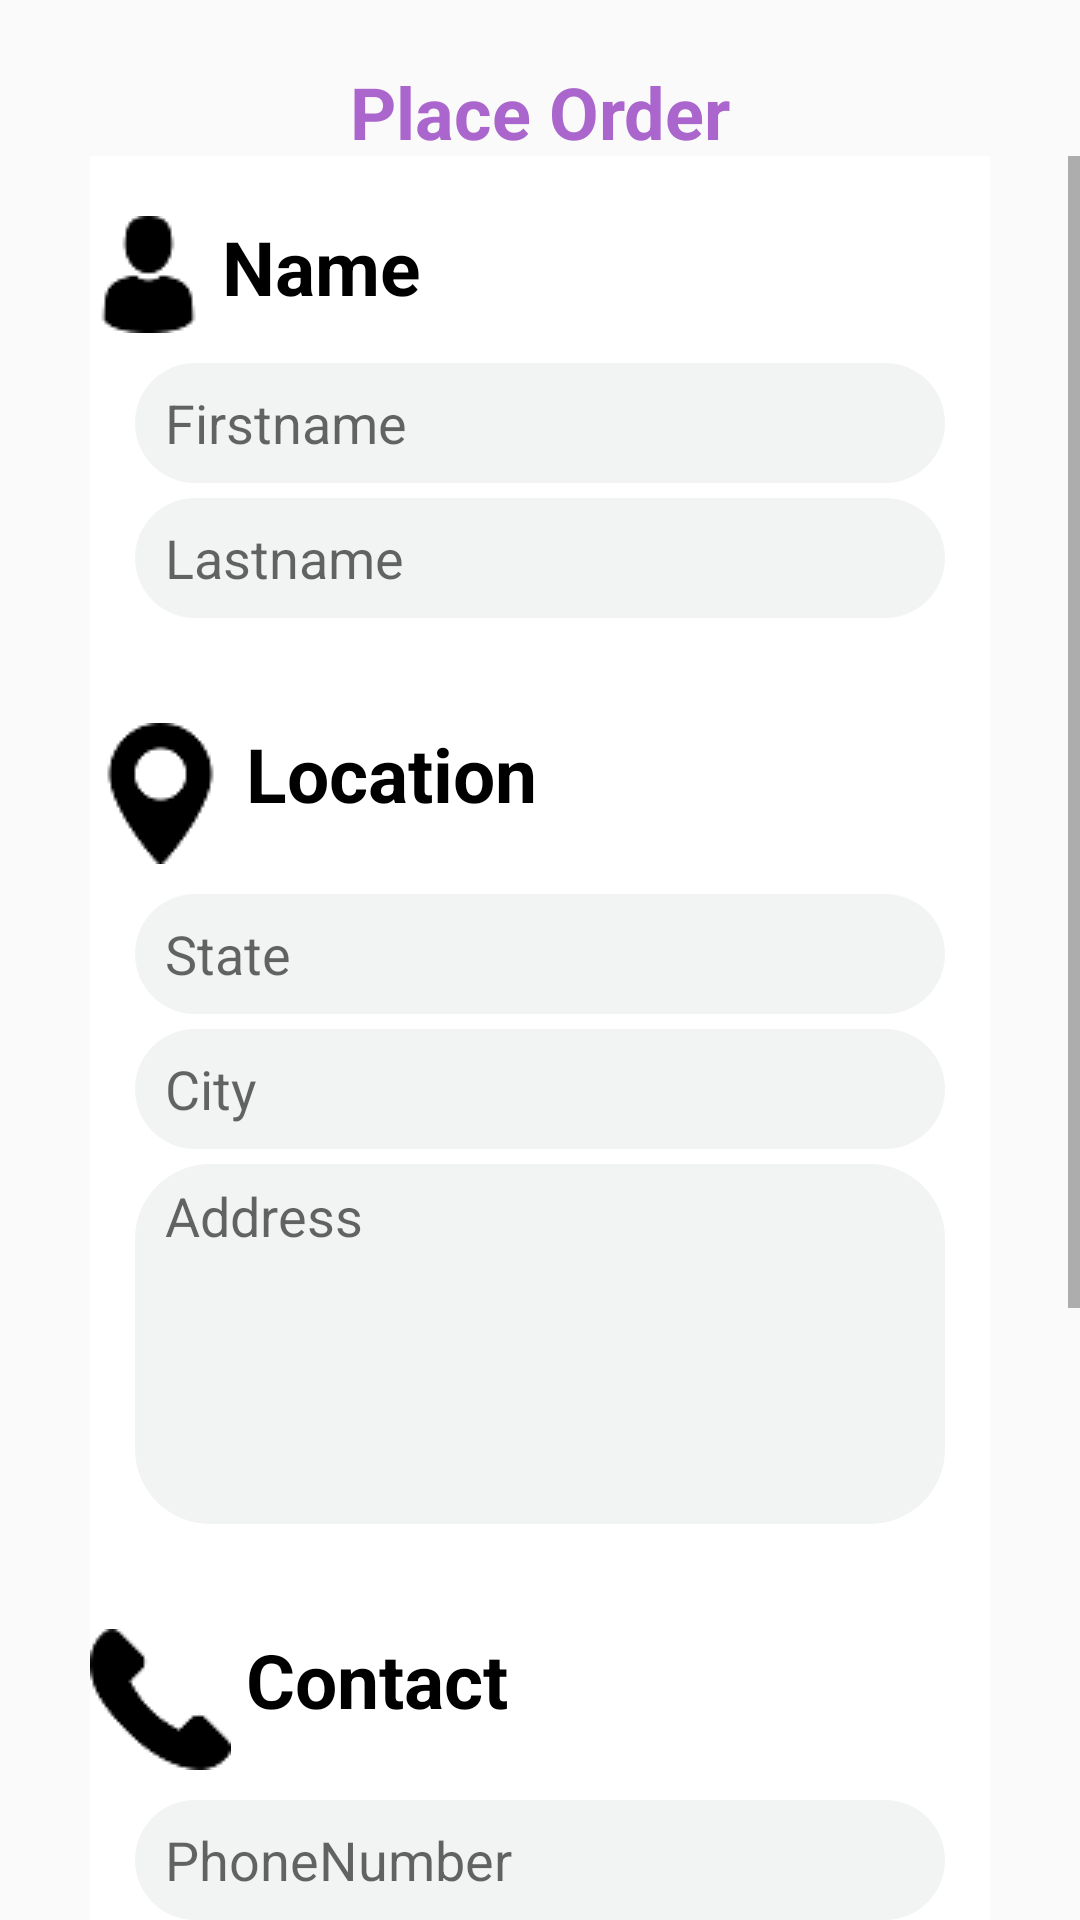

Layout XML and referenced resources for this Android screen:
<!-- AndroidManifest.xml: application theme AppTheme -->
<!-- res/layout/activity_preorder.xml -->
<?xml version="1.0" encoding="utf-8"?>
<RelativeLayout xmlns:android="http://schemas.android.com/apk/res/android"
    xmlns:app="http://schemas.android.com/apk/res-auto"
    xmlns:tools="http://schemas.android.com/tools"
    android:layout_width="match_parent"
    android:layout_height="match_parent"
    tools:context=".preorder">

    <TextView
        android:id="@+id/custdetails"
        android:layout_width="242dp"
        android:layout_height="31dp"
        android:layout_alignParentTop="true"
        android:layout_centerHorizontal="true"
        android:layout_marginTop="21dp"
        android:text="@string/place_order"

        android:textAlignment="center"
        android:textColor="@android:color/holo_purple"
        android:textSize="24sp"
        android:textStyle="bold" />

    <ScrollView
        android:id="@+id/scroll"
        android:layout_width="match_parent"
        android:layout_height="491dp"
        android:layout_alignParentBottom="true"
        android:layout_below="@+id/custdetails"
        android:layout_alignParentStart="true"
        android:layout_alignParentLeft="true">

        <LinearLayout
            android:layout_width="match_parent"
            android:layout_height="wrap_content"
            android:layout_marginEnd="30dp"
            android:layout_marginStart="30dp"
            android:orientation="vertical"
            android:background="@drawable/trans_white_rect">

            <TextView
                android:id="@+id/nameTextView"
                android:layout_width="match_parent"
                android:layout_height="match_parent"
                android:layout_marginBottom="10dp"
                android:layout_marginTop="20dp"
                android:drawableLeft="@drawable/user"
                android:drawablePadding="5dp"
                android:drawableStart="@drawable/user"
                android:text="Name"
                android:textColor="@android:color/black"
                android:textSize="25dp"
                android:textStyle="bold" />

            <EditText
                android:id="@+id/fname"
                android:layout_width="match_parent"
                android:layout_height="40dp"
                android:layout_marginBottom="5dp"
                android:layout_marginEnd="15dp"
                android:layout_marginStart="15dp"
                android:background="@drawable/rounded_white"
                android:hint="Firstname"
                android:paddingLeft="10dp"
                android:paddingStart="10dp" />

            <EditText
                android:id="@+id/lname"
                android:layout_width="match_parent"
                android:layout_height="40dp"
                android:layout_marginBottom="15dp"
                android:layout_marginEnd="15dp"
                android:layout_marginStart="15dp"
                android:background="@drawable/rounded_white"
                android:hint="Lastname"
                android:paddingLeft="10dp"
                android:paddingStart="10dp" />


            <TextView
                android:id="@+id/LocTextView"
                android:layout_width="match_parent"
                android:layout_height="match_parent"
                android:layout_marginBottom="10dp"
                android:layout_marginTop="20dp"
                android:drawableLeft="@drawable/location"
                android:drawablePadding="5dp"
                android:drawableStart="@drawable/location"
                android:text="Location"
                android:textColor="@android:color/black"
                android:textSize="25dp"
                android:textStyle="bold" />

            <EditText
                android:id="@+id/state"
                android:layout_width="match_parent"
                android:layout_height="40dp"
                android:layout_marginBottom="5dp"
                android:layout_marginEnd="15dp"
                android:layout_marginStart="15dp"
                android:background="@drawable/rounded_white"
                android:hint="State"
                android:paddingLeft="10dp"
                android:paddingStart="10dp" />

            <EditText
                android:id="@+id/city"
                android:layout_width="match_parent"
                android:layout_height="40dp"
                android:layout_marginBottom="5dp"
                android:layout_marginEnd="15dp"
                android:layout_marginStart="15dp"
                android:background="@drawable/rounded_white"
                android:hint="City"
                android:paddingLeft="10dp"
                android:paddingStart="10dp" />

            <EditText
                android:id="@+id/address"
                android:layout_width="match_parent"
                android:layout_height="120dp"
                android:layout_alignParentBottom="true"
                android:layout_marginBottom="15dp"
                android:layout_marginEnd="15dp"
                android:layout_marginStart="15dp"
                android:background="@drawable/rect_address"
                android:ems="10"
                android:gravity="left"
                android:hint="Address"
                android:inputType="textMultiLine"
                android:paddingLeft="10dp"
                android:paddingStart="10dp"
                android:paddingTop="5dp" />


            <TextView
                android:id="@+id/ConTextView"
                android:layout_width="match_parent"
                android:layout_height="match_parent"
                android:layout_marginBottom="10dp"
                android:layout_marginTop="20dp"
                android:drawableLeft="@drawable/contact"
                android:drawablePadding="5dp"
                android:drawableStart="@drawable/contact"
                android:text="Contact"
                android:textColor="@android:color/black"
                android:textSize="25dp"
                android:textStyle="bold" />

            <EditText
                android:id="@+id/phone"
                android:layout_width="match_parent"
                android:layout_height="40dp"
                android:layout_marginBottom="5dp"
                android:layout_marginEnd="15dp"
                android:layout_marginStart="15dp"
                android:background="@drawable/rounded_white"
                android:ems="10"
                android:hint="PhoneNumber"
                android:inputType="phone"
                android:paddingLeft="10dp"
                android:paddingStart="10dp" />

            <EditText
                android:id="@+id/email"
                android:layout_width="match_parent"
                android:layout_height="40dp"
                android:layout_alignParentBottom="true"
                android:layout_alignParentEnd="true"
                android:background="@drawable/rounded_white"
                android:ems="10"
                android:hint="Email_Address"
                android:inputType="textEmailAddress"
                android:paddingLeft="10dp"
                android:paddingStart="10dp"
                android:layout_marginEnd="15dp"
                android:layout_marginStart="15dp"
                android:layout_marginBottom="10dp"
                android:layout_alignParentRight="true" />
            />

            <TextView
                android:id="@+id/OrderTextView"
                android:layout_width="match_parent"
                android:layout_height="match_parent"
                android:layout_marginBottom="10dp"
                android:layout_marginTop="20dp"
                android:drawableLeft="@drawable/cart"
                android:drawablePadding="5dp"
                android:drawableStart="@drawable/cart"
                android:text="Order_Details"
                android:textColor="@android:color/black"
                android:textSize="25dp"
                android:textStyle="bold" />

            <EditText
                android:id="@+id/count"
                android:layout_width="match_parent"
                android:layout_height="40dp"
                android:layout_marginBottom="5dp"
                android:layout_marginEnd="15dp"
                android:layout_marginStart="15dp"
                android:background="@drawable/rounded_white"
                android:ems="10"
                android:hint="Copy_Count"
                android:inputType="number"
                android:paddingLeft="10dp"
                android:paddingStart="10dp" />


            <EditText
                android:id="@+id/date"
                android:layout_width="match_parent"
                android:layout_height="40dp"
                android:ems="10"
                android:layout_marginBottom="25dp"
                android:layout_marginEnd="15dp"
                android:layout_marginStart="15dp"
                android:drawablePadding="5dp"
                android:paddingLeft="10dp"
                android:paddingStart="10dp"
                android:hint="@string/date"
                android:textSize="16sp"
                android:paddingTop="5dp"
                android:background="@drawable/rounded_white" />

            <Button
                android:id="@+id/submit"
                android:layout_width="match_parent"
                android:layout_height="40dp"
                android:layout_marginBottom="30dp"
                android:layout_marginEnd="15dp"
                android:layout_marginStart="15dp"
                android:text="Submit"
                android:layout_gravity="center"
                android:background="@drawable/rounded_btn"/>



        </LinearLayout>

    </ScrollView>



</RelativeLayout>
<!-- resources referenced by this layout -->
<resources>
  <!-- drawable cart: png bitmap (drawable, 1151 bytes) -->
  <!-- drawable contact: png bitmap (drawable, 948 bytes) -->
  <!-- drawable location: png bitmap (drawable, 1008 bytes) -->
  <!-- drawable rect_address (drawable) -->
  <?xml version="1.0" encoding="utf-8"?>
  <selector xmlns:android="http://schemas.android.com/apk/res/android">
      <item>
          <shape>
              <solid android:color="#F2F4F4" />
              <corners android:radius="25dp"/>
          </shape>
      </item>
  </selector>
  <!-- drawable rounded_btn (drawable) -->
  <?xml version="1.0" encoding="utf-8"?>
  <selector xmlns:android="http://schemas.android.com/apk/res/android">
      <item>
          <shape android:shape="rectangle">
              <gradient
                  android:angle="270"
                  android:endColor="#d168ff"
                  android:startColor="#7a17a5" />
  
              <corners android:radius="10dp" />
  
              <padding
                  android:bottom="7dp"
                  android:left="7dp"
                  android:right="7dp"
                  android:top="7dp" />
  
              <stroke
                  android:width="0dp"
                  android:color="#0b457b" />
  
  
          </shape>
      </item>
  </selector>
  <!-- drawable rounded_white (drawable) -->
  <?xml version="1.0" encoding="utf-8"?>
  <selector xmlns:android="http://schemas.android.com/apk/res/android">
      <item>
          <shape>
              <solid android:color= "#F2F4F4"/>
              <corners android:radius="40dp"/>
          </shape>
      </item>
  </selector>
  <!-- drawable trans_white_rect (drawable) -->
  <?xml version="1.0" encoding="utf-8"?>
  <selector xmlns:android="http://schemas.android.com/apk/res/android">
      <item>
          <shape>
              <solid android:color="#fff">
  
              </solid>
          </shape>
      </item>
  </selector>
  <!-- drawable user: png bitmap (drawable, 847 bytes) -->
  <string name="date">Date</string>
  <string name="place_order">Place Order</string>
  <style name="AppTheme" parent="Theme.AppCompat.Light.NoActionBar">
          
          <item name="colorPrimary">@color/colorPrimary</item>
          <item name="colorPrimaryDark">@color/colorPrimaryDark</item>
          <item name="colorAccent">@color/colorAccent</item>
          <item name="android:statusBarColor">@android:color/white</item>
          <item name="android:windowLightStatusBar">true</item>
  
      </style>
  <color name="colorPrimary">#3F51B5</color>
  <color name="colorPrimaryDark">#303F9F</color>
  <color name="colorAccent">#FF4081</color>
</resources>
